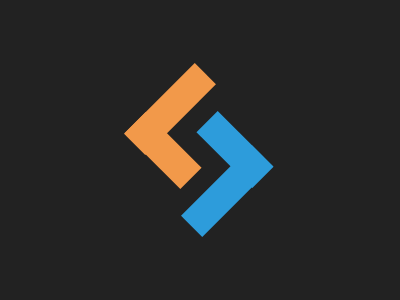

Write the HTML and CSS that draws this image.

<!-- gotta redo it -->
<div></div>
<div></div>
<div></div>
<div></div>
<style>
  body {
    background: #222;
  }
  div {
    position: absolute;
  }
  div:nth-of-type(1) {
    width: 30px;
    height: 100px;
    background: #f2994a;
    transform: rotate(45deg);
    top: 19.5%;
    left: 38.8%;
  }
  div:nth-of-type(2) {
    width: 30px;
    height: 79px;
    background: #f2994a;
    transform: rotate(-45deg);
    top: 37%;
    left: 37%;
  }
  div:nth-of-type(3) {
    width: 30px;
    height: 79px;
    background: #2d9cdb;
    transform: rotate(-45deg);
    top: 36.5%;
    left: 55%;
  }
  div:nth-of-type(4) {
    width: 30px;
    height: 100px;
    background: #2d9cdb;
    transform: rotate(45deg);
    top: 47%;
    left: 53%;
  }
</style>
